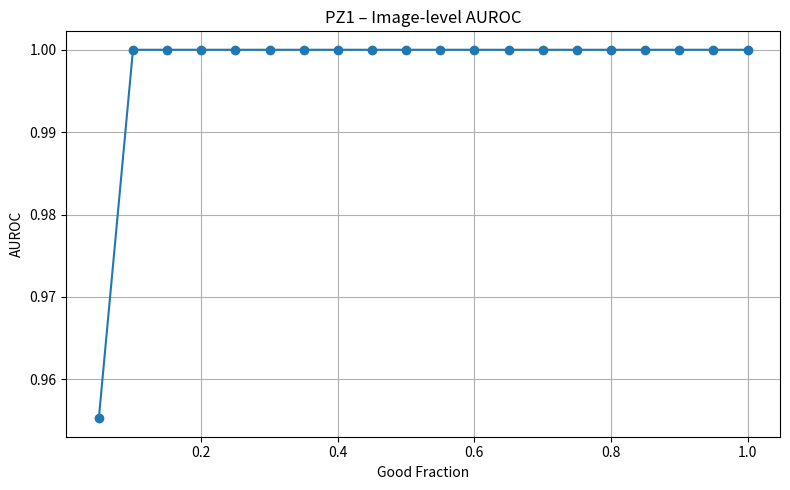
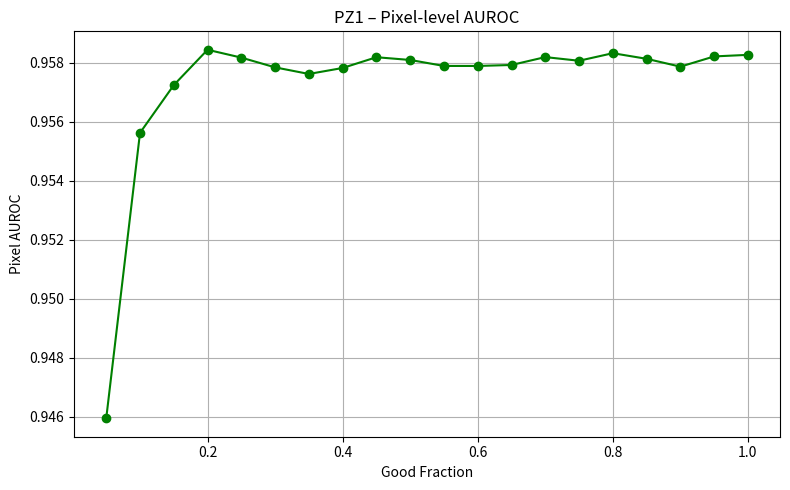
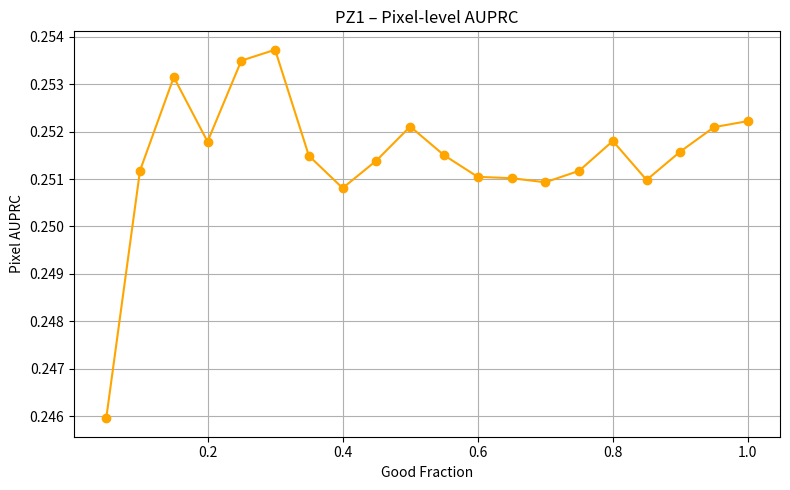
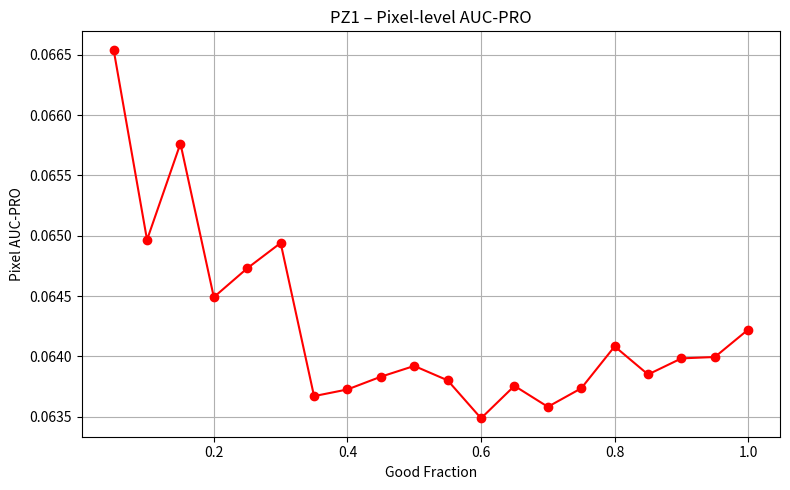
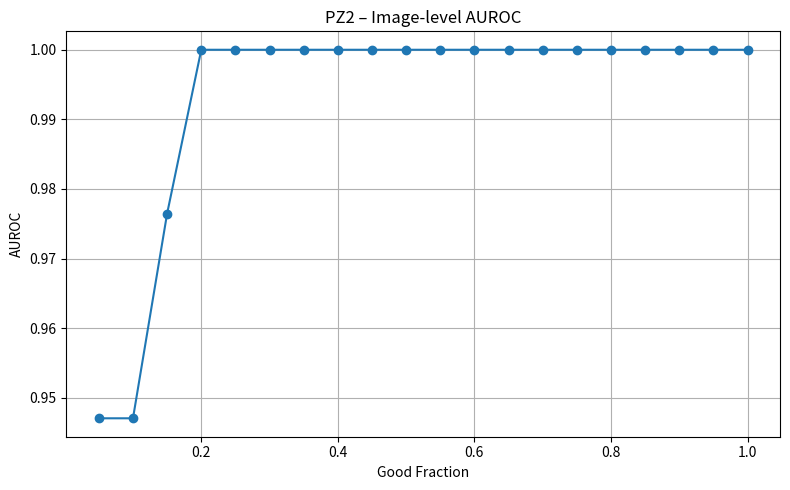
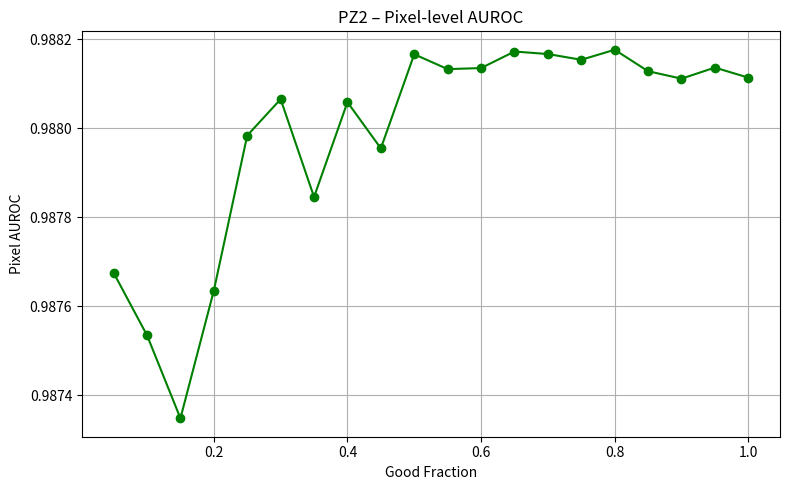
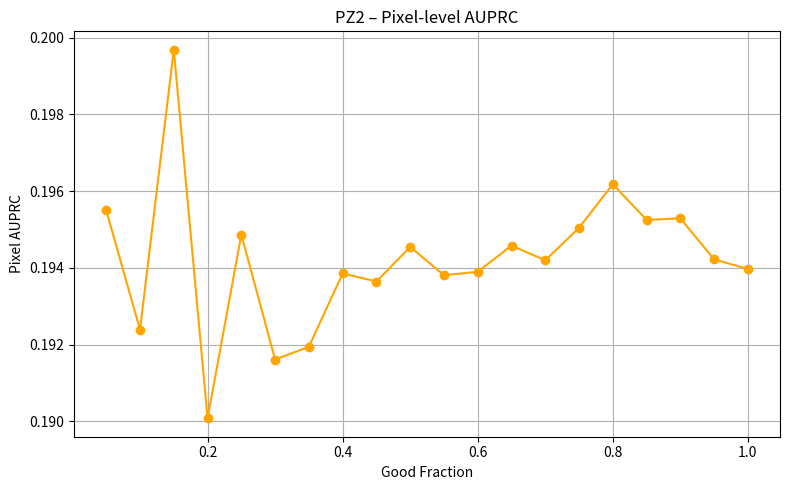
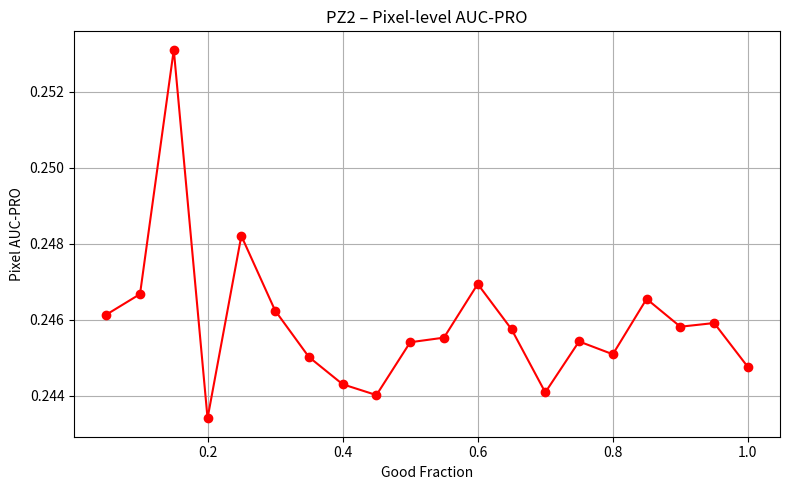
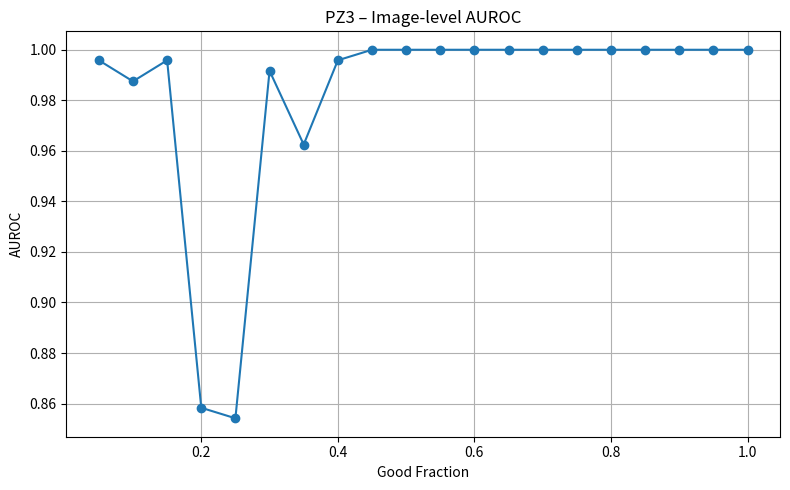
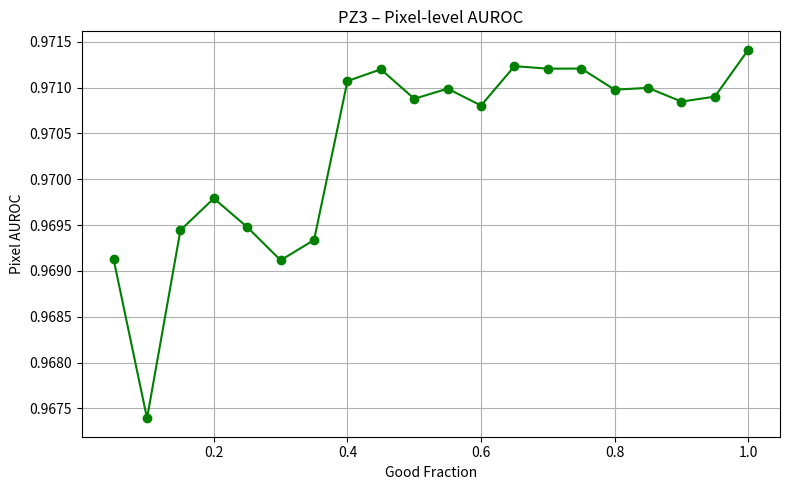
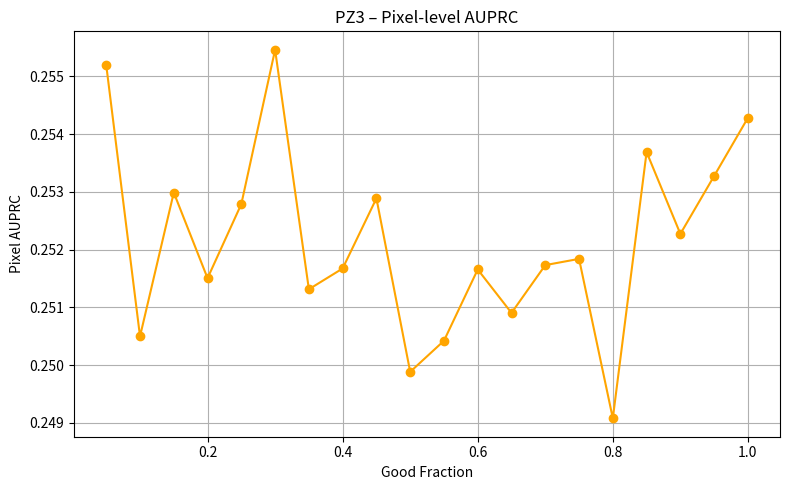
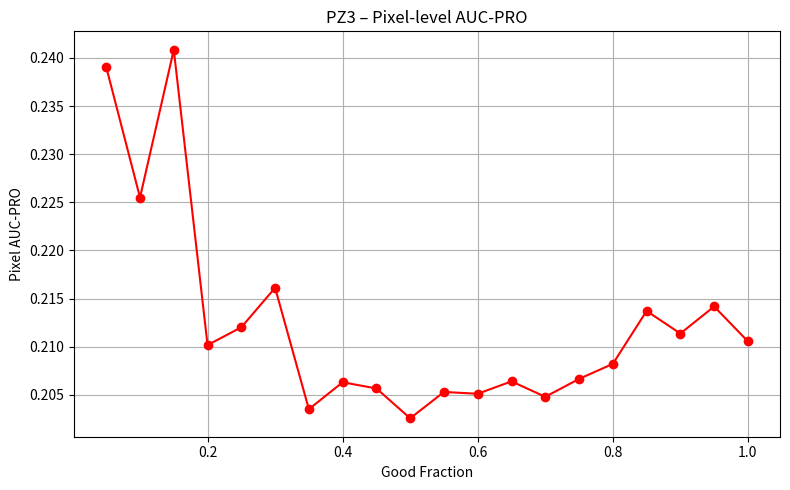
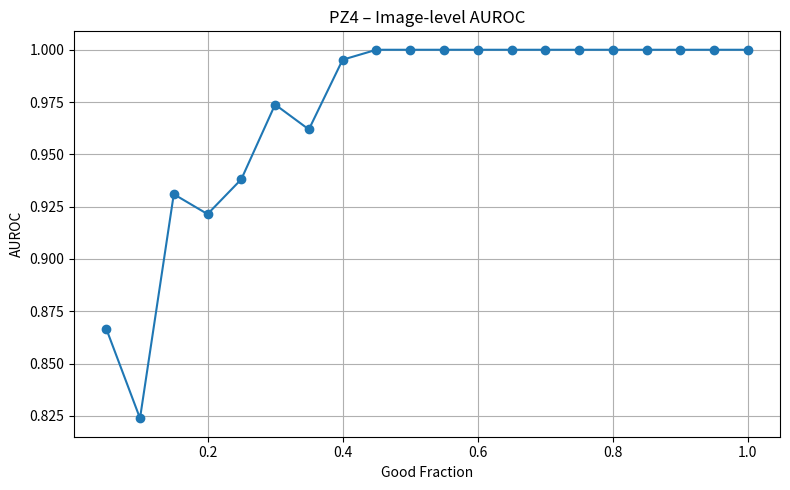
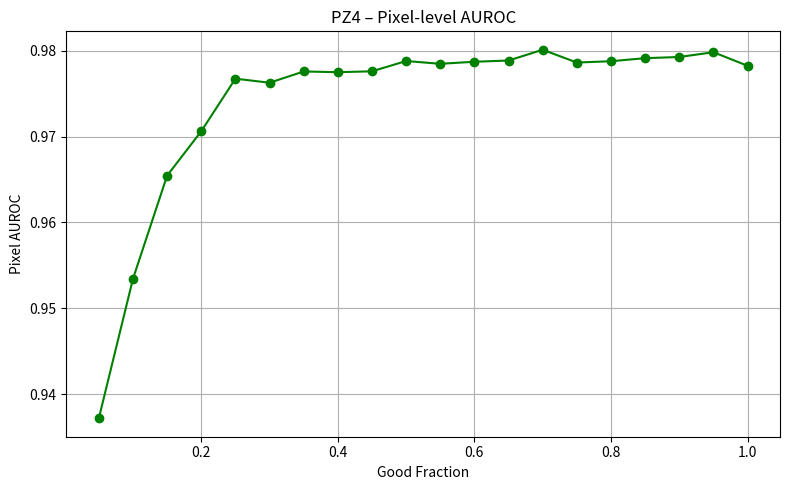
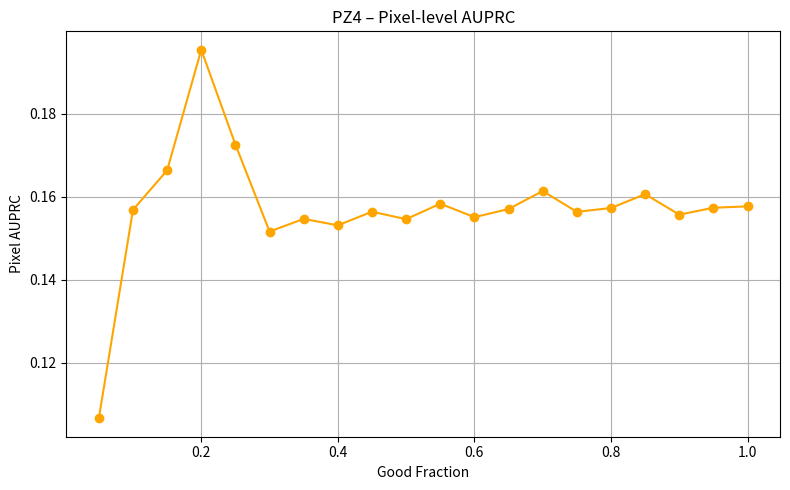
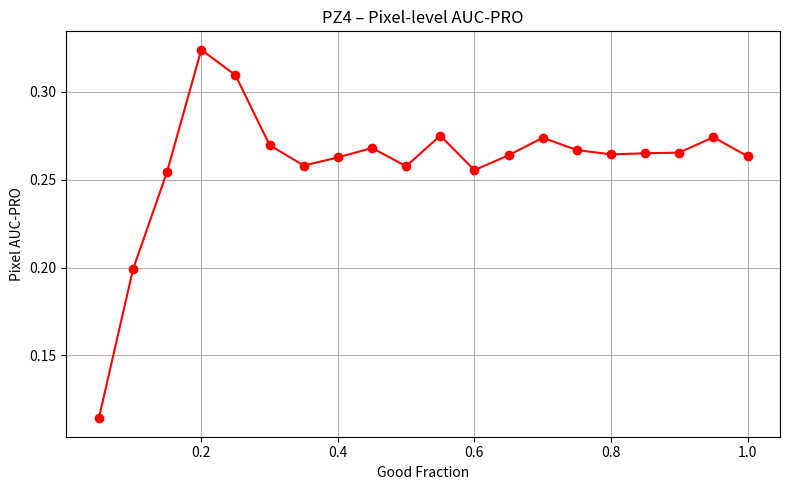

Here is the Python script that generated these plots, in order:
import matplotlib.pyplot as plt
import numpy as np

# ===========================
# DATI PER TUTTI I PEZZI
# ===========================

good_fractions = np.array([
    0.05, 0.10, 0.15, 0.20, 0.25,
    0.30, 0.35, 0.40, 0.45, 0.50,
    0.55, 0.60, 0.65, 0.70, 0.75,
    0.80, 0.85, 0.90, 0.95, 1.00
])

results = {

    "PZ1": {
        "image": [
            0.9552631578947368, 1.0, 1.0, 1.0, 1.0,
            1.0, 1.0, 1.0, 1.0, 1.0,
            1.0, 1.0, 1.0, 1.0, 1.0,
            1.0, 1.0, 1.0, 1.0, 1.0
        ],
        "px_auroc": [
            0.9459418336143846, 0.9556230742080342, 0.9572426591064233,
            0.9584412796028038, 0.9581748153020747, 0.9578439942996688,
            0.957620381559504, 0.9578234523415341, 0.9581880869255396,
            0.95809489594396, 0.9578924728413555, 0.9578918549373958,
            0.9579250324587907, 0.9581923439345669, 0.9580684609555807,
            0.9583247719291281, 0.9581342463655814, 0.9578683013994114,
            0.9582152901888309, 0.9582683876811853
        ],
        "px_auprc": [
            0.24595659476146536, 0.2511776092454834, 0.25314752322572653,
            0.2517879198747878, 0.25349528653474107, 0.25372443022531466,
            0.2514902049692362, 0.2508088315704273, 0.2513884940901535,
            0.25210651491135616, 0.251503400491267, 0.25104544457204736,
            0.25101799629490956, 0.2509309881035764, 0.2511721767361612,
            0.25180123385326286, 0.2509805241022012, 0.2515794838588196,
            0.25209392735130653, 0.25222066844562263
        ],
        "px_aucpro": [
            0.06654135967098812, 0.06496616075860331, 0.06576464748893572,
            0.06449156137655737, 0.06473073915608359, 0.06494060836508138,
            0.06367169054877397, 0.06372694053420806, 0.06383246754455059,
            0.06392176944830591, 0.06380236709750173, 0.06348797209205466,
            0.06375660044276998, 0.06358308001409427, 0.06373654625063427,
            0.06408354453714254, 0.0638509381589041, 0.06398448426291126,
            0.06399576196208387, 0.06422357888153213
        ],
    },

    "PZ2": {
        "image": [
            0.9470588235294117, 0.9470588235294117, 0.976470588235294, 1.0, 1.0,
            1.0, 1.0, 1.0, 1.0, 1.0,
            1.0, 1.0, 1.0, 1.0, 1.0,
            1.0, 1.0, 1.0, 1.0, 1.0
        ],
        "px_auroc": [
            0.9876748049816849, 0.9875342584232701, 0.9873476500907302,
            0.9876349378487138, 0.9879836772203523, 0.9880653701167199,
            0.9878454056954005, 0.9880586763693023, 0.987954739985637,
            0.9881663862611272, 0.9881329810988775, 0.9881354021968445,
            0.9881725531255062, 0.9881669385741009, 0.9881540254561432,
            0.988176544889763, 0.9881283146357053, 0.988111549723217,
            0.9881364664711592, 0.9881139131309591
        ],
        "px_auprc": [
            0.19549628742934227, 0.19239006033984363, 0.19968424417205238,
            0.1900793844696434, 0.19486469857199637, 0.19160892611127944,
            0.19194243774371467, 0.19385479083518303, 0.19364389457117803,
            0.19454591920516934, 0.19380870480065204, 0.1938965695262358,
            0.19458147974521672, 0.1941956215957374, 0.19504485788270765,
            0.1961797699785383, 0.19524815720736505, 0.1952905785682841,
            0.19422072472385044, 0.19397064468299394
        ],
        "px_aucpro": [
            0.2461345744244099, 0.24667592769198743, 0.2530989891572038,
            0.24341125119281365, 0.2482077617135245, 0.24624371866735675,
            0.2450232101446227, 0.24430577685056992, 0.2440215580471748,
            0.24541022453531625, 0.2455312939515317, 0.24694092213442545,
            0.2457531060770421, 0.24409189015946595, 0.24543113877490536,
            0.24509413728179535, 0.2465492809780675, 0.2458184872706499,
            0.2459155082465228, 0.24475913883077274
        ],
    },

    "PZ3": {
        "image": [
            0.9958333333333333, 0.9874999999999999, 0.9958333333333333,
            0.8583333333333333, 0.8541666666666666, 0.9916666666666667,
            0.9624999999999999, 0.9958333333333333, 1.0, 1.0,
            1.0, 1.0, 1.0, 1.0, 1.0,
            1.0, 1.0, 1.0, 1.0, 1.0
        ],
        "px_auroc": [
            0.9691246924905926, 0.9673928957630596, 0.9694440393152872,
            0.9697908037851315, 0.9694773769462728, 0.9691161623573343,
            0.9693370107158227, 0.9710701476642791, 0.9711983990108878,
            0.9708770330710171, 0.9709871441424582, 0.9708032461676375,
            0.9712326401553694, 0.9712054144282175, 0.9712064867977418,
            0.9709759719557725, 0.9709958588196675, 0.9708464436941895,
            0.9709005698952018, 0.9714115321164654
        ],
        "px_auprc": [
            0.2551959397077054, 0.25049858707283784, 0.25298834276489723,
            0.251506004966367, 0.2527898491056184, 0.2554617447167211,
            0.25131416500303266, 0.25167437275714305, 0.25288864155394286,
            0.24988423151554787, 0.2504226272595715, 0.251656737158216,
            0.25090484690395853, 0.2517325603391506, 0.251840556004588,
            0.2490799313808752, 0.25368990057838375, 0.25227340921339203,
            0.2532760045585839, 0.25428314029915877
        ],
        "px_aucpro": [
            0.23905632287409528, 0.22549453831436092, 0.24085316225367104,
            0.21016411295230655, 0.2120111689543461, 0.2161156345303901,
            0.20349812906450818, 0.2062987009507453, 0.2056531540569935,
            0.2025537125606674, 0.205290524042962, 0.20510225632855944,
            0.20639125929406624, 0.20478547196952926, 0.20664474986617706,
            0.2082099033155294, 0.21370758960531328, 0.2113625613217648,
            0.2141729689006719, 0.21054475225086194
        ],
    },

    "PZ4": {
        "image": [
            0.8666666666666667, 0.8238095238095239, 0.9309523809523809,
            0.9214285714285714, 0.9380952380952381, 0.9738095238095239,
            0.9619047619047618, 0.9952380952380953, 1.0, 1.0,
            1.0, 1.0, 1.0, 1.0, 1.0,
            1.0, 1.0, 1.0, 1.0, 1.0
        ],
        "px_auroc": [
            0.9371987067007223, 0.9534424982371995, 0.9654575432310383,
            0.970624385894994, 0.9767434021677415, 0.9762732732240413,
            0.9775839956342056, 0.977500746447319, 0.9776028249309003,
            0.9788007724015019, 0.9784765276458858, 0.9787159389982523,
            0.9788590586184802, 0.9801117886537342, 0.978623360101741,
            0.9787777273557928, 0.9791338514561829, 0.9792686578318973,
            0.9798234369194933, 0.978245925956435
        ],
        "px_auprc": [
            0.10661431633135993, 0.1568526946324217, 0.16635862276632862,
            0.19542316130679638, 0.17258991160162662, 0.15162327303661483,
            0.15466450307910992, 0.15310970926188633, 0.15639813672385788,
            0.15459961263939087, 0.15832483830246327, 0.15508373372547377,
            0.15703571815783565, 0.16138385818308248, 0.1563591579251631,
            0.15729257204029196, 0.16062342576150504, 0.15569089023011917,
            0.15735003530199168, 0.1576929508931863
        ],
        "px_aucpro": [
            0.11423061722244253, 0.1989151220773653, 0.25465726541209116,
            0.32397574303819654, 0.30951949219835256, 0.2697735607328019,
            0.2580724572917247, 0.262687567358881, 0.26806428920589803,
            0.2576870882935318, 0.27509408010290104, 0.2554847455796351,
            0.26390296108602335, 0.2739194281491655, 0.2668905485244346,
            0.2644559249458161, 0.2650445727690106, 0.2654710946646847,
            0.2742223070542129, 0.2633319522794662
        ],
    },

    "PZ5": {
        "image": [
            0.7714285714285714, 0.9214285714285715, 0.9333333333333332,
            0.9952380952380953, 0.9880952380952381, 0.9666666666666667,
            0.9833333333333334, 0.9928571428571429, 1.0, 0.9952380952380953,
            1.0, 1.0, 1.0, 1.0, 1.0,
            1.0, 1.0, 1.0, 1.0, 1.0
        ],
        "px_auroc": [
            0.9426302626046984, 0.9727765960241308, 0.9818688002905325,
            0.9822616870841158, 0.985867014376579, 0.985446147375055,
            0.9852555654331858, 0.985879440954117, 0.9862014265409218,
            0.9857798013190704, 0.9859481135826801, 0.9859783455495266,
            0.9858738016939144, 0.9861384662808931, 0.9860661679917271,
            0.986031831983921, 0.9860094896431124, 0.9859364686847741,
            0.9857403243244628, 0.985977893526061
        ],
        "px_auprc": [
            0.030012308723632763, 0.0746378333236338, 0.07566585011271587,
            0.08801815553174926, 0.08556388638604483, 0.08496754264746201,
            0.08895470629298939, 0.08719735759704648, 0.08688924325984985,
            0.0888216019563163, 0.08778660013053173, 0.08653816487552735,
            0.08656412543889959, 0.08875157049995382, 0.08857051887234078,
            0.08722235840118378, 0.08869884409836995, 0.08968712991548218,
            0.08822970627634946, 0.08892662821523026
        ],
        "px_aucpro": [
            0.10777092658015804, 0.24690530947100583, 0.2232114967847964,
            0.2536826079749421, 0.2448716350979185, 0.2415575841094984,
            0.24771124987491427, 0.2483563469700513, 0.24440062759241418,
            0.24874967470721404, 0.24469896613200334, 0.2451539403949736,
            0.24479397645201115, 0.24960687262609751, 0.24837951056157662,
            0.24619304680495085, 0.24855506943701655, 0.2513555705332111,
            0.24841882901834983, 0.24953456264650534
        ],
    },

}


# =================================================
# FUNZIONE PER PLOTTARE TUTTI I GRAFICI PER UN PEZZO
# =================================================

def plot_piece(piece_name, data):
    print(f"Plotting {piece_name} ...")

    # ----- IMAGE-LEVEL AUROC -----
    plt.figure(figsize=(8, 5))
    plt.plot(good_fractions, data["image"], marker="o")
    plt.title(f"{piece_name} – Image-level AUROC")
    plt.xlabel("Good Fraction")
    plt.ylabel("AUROC")
    plt.grid(True)
    plt.tight_layout()
    plt.show()

    # ----- PIXEL-LEVEL AUROC -----
    plt.figure(figsize=(8, 5))
    plt.plot(good_fractions, data["px_auroc"], marker="o", color="green")
    plt.title(f"{piece_name} – Pixel-level AUROC")
    plt.xlabel("Good Fraction")
    plt.ylabel("Pixel AUROC")
    plt.grid(True)
    plt.tight_layout()
    plt.show()

    # ----- PIXEL-LEVEL AUPRC -----
    plt.figure(figsize=(8, 5))
    plt.plot(good_fractions, data["px_auprc"], marker="o", color="orange")
    plt.title(f"{piece_name} – Pixel-level AUPRC")
    plt.xlabel("Good Fraction")
    plt.ylabel("Pixel AUPRC")
    plt.grid(True)
    plt.tight_layout()
    plt.show()

    # ----- PIXEL-LEVEL AUC-PRO -----
    plt.figure(figsize=(8, 5))
    plt.plot(good_fractions, data["px_aucpro"], marker="o", color="red")
    plt.title(f"{piece_name} – Pixel-level AUC-PRO")
    plt.xlabel("Good Fraction")
    plt.ylabel("Pixel AUC-PRO")
    plt.grid(True)
    plt.tight_layout()
    plt.show()


# =================================================
# ESEGUI LA PLOTTATURA PER TUTTI I PEZZI
# =================================================

for piece, data in results.items():
    plot_piece(piece, data)
